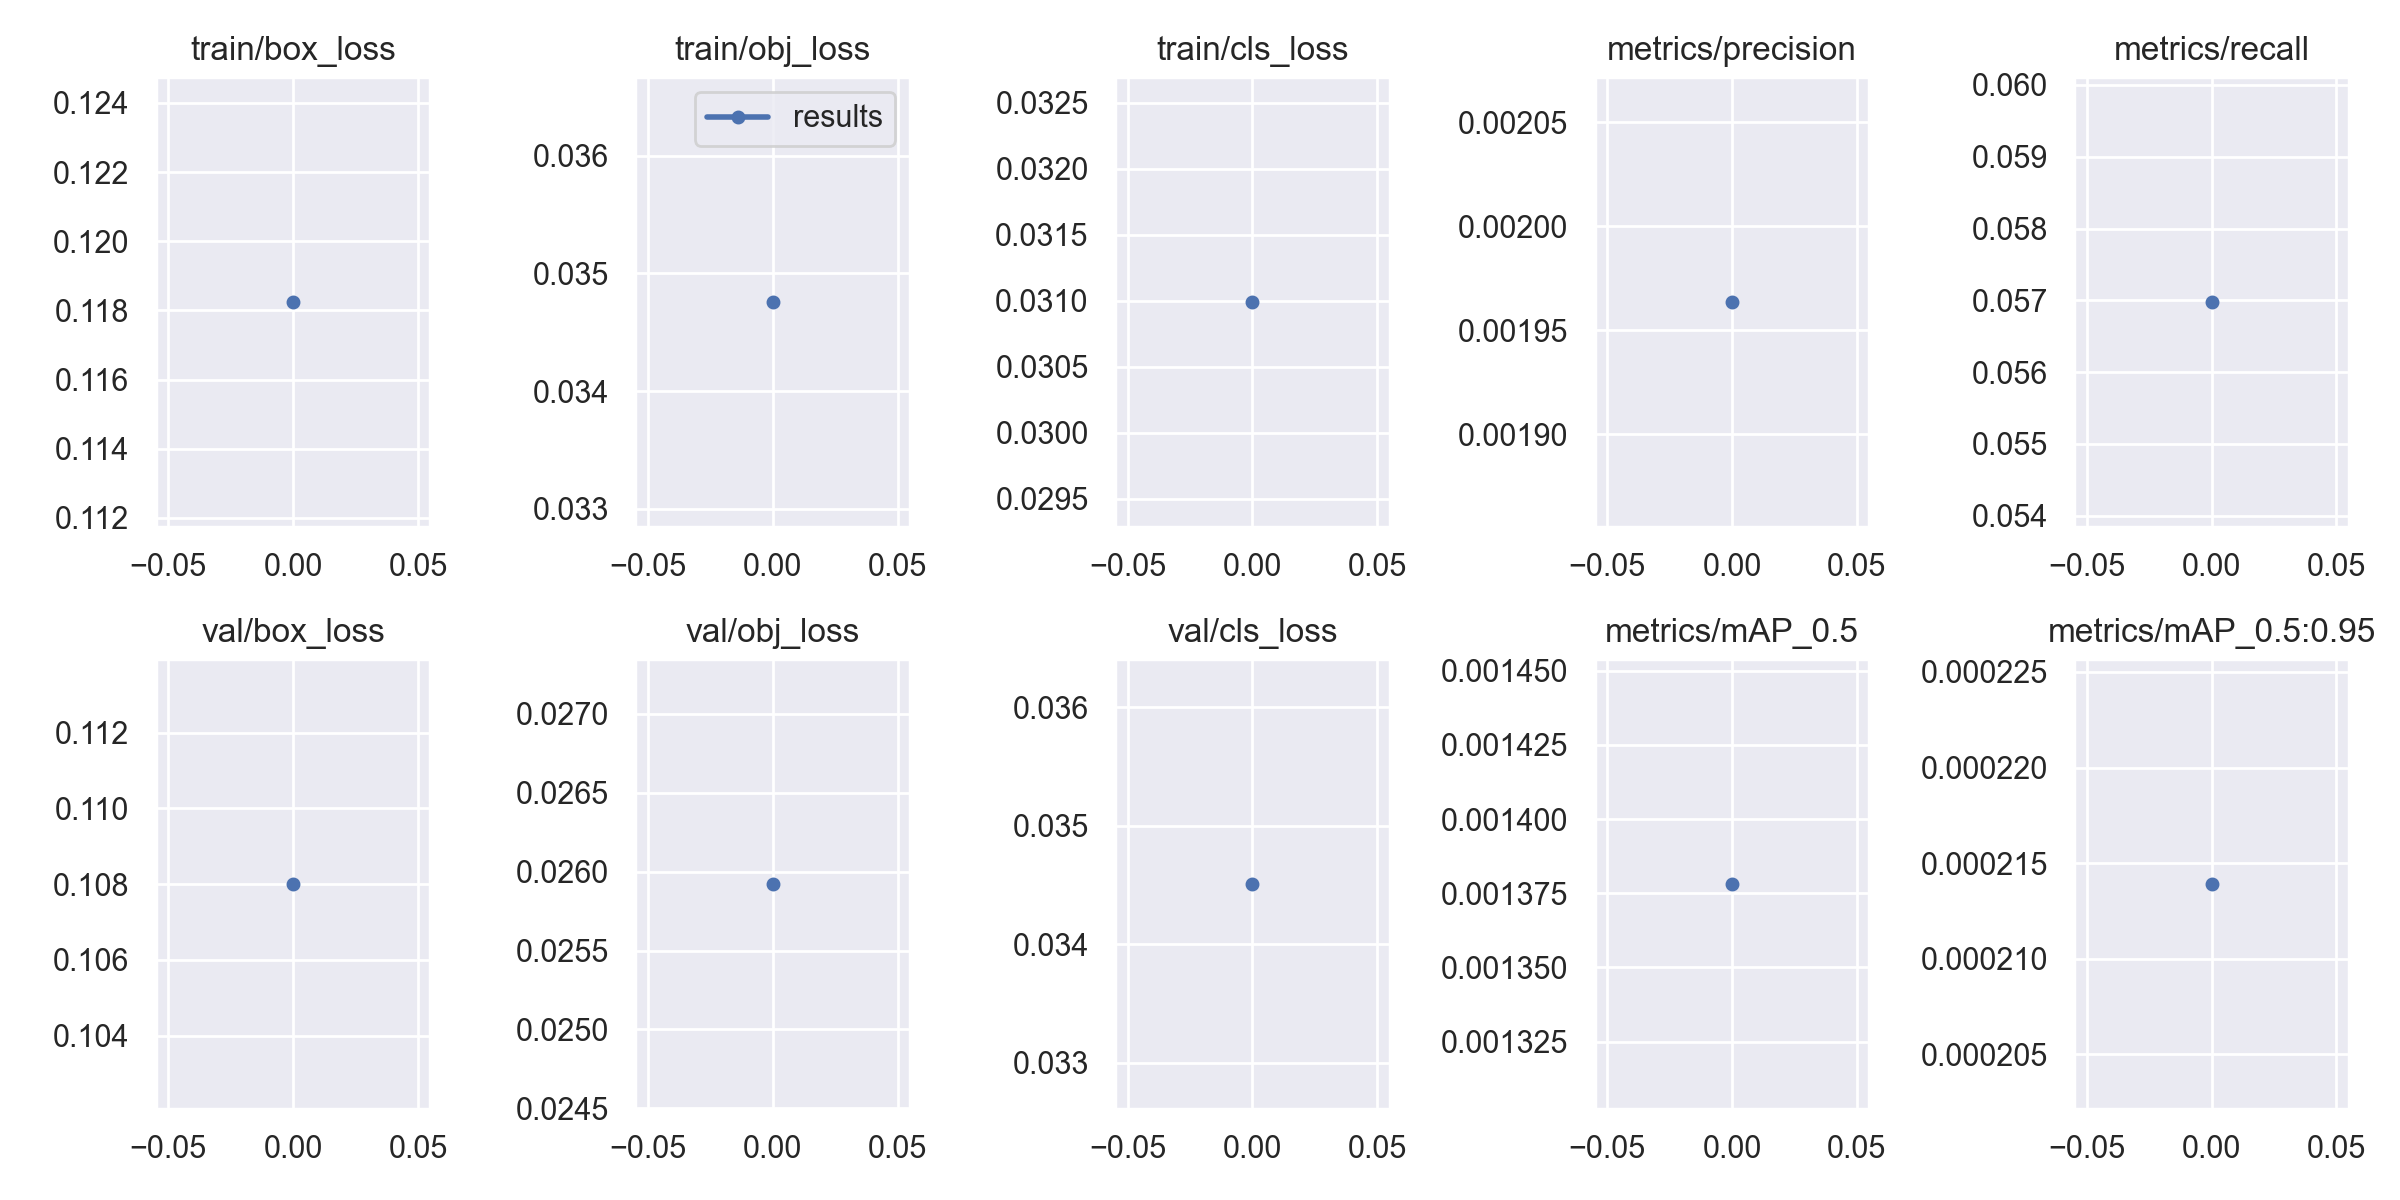

The file beside this chart, header and first rows:
epoch, train/box_loss, train/obj_loss, train/cls_loss, metrics/precision, metrics/recall, metrics/mAP_0.5, metrics/mAP_0.5:0.95, val/box_loss, val/obj_loss, val/cls_loss, x/lr0, x/lr1, x/lr2
0, 0.1182, 0.03476, 0.03099, 0.001964, 0.05698, 0.001378, 0.0002139, 0.108, 0.02592, 0.03451, 0.0946, 0.0006, 0.0006
